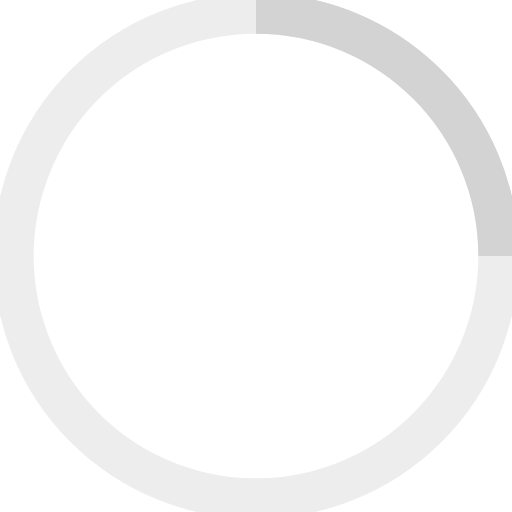
t = 0.00 s
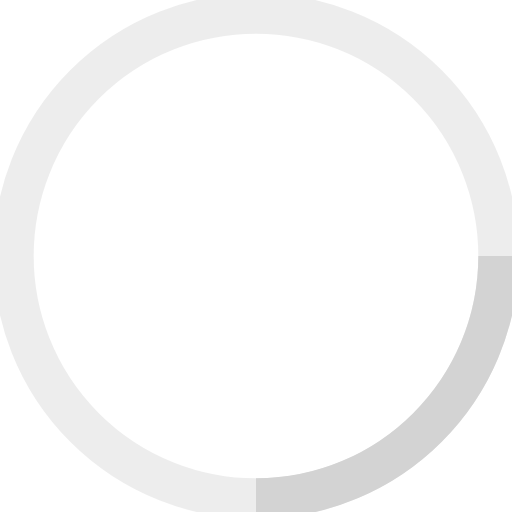
t = 0.25 s
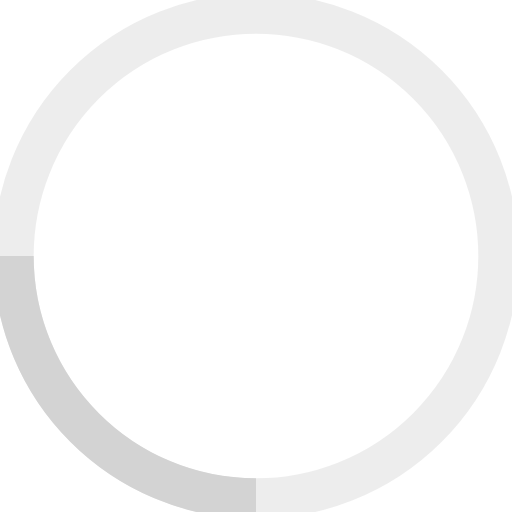
t = 0.50 s
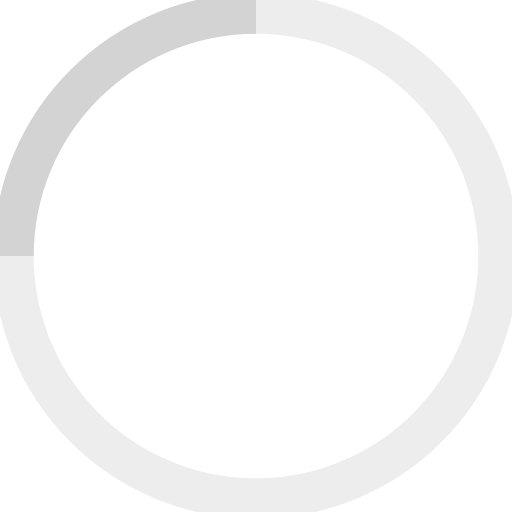
t = 0.75 s

The animated SVG that drew these frames (rendered in a browser with its animation timeline set to each time). Animation: 1 SMIL element (animateTransform=1); one cycle of 1.00 s, repeats indefinitely.

<!-- By Sam Herbert (@sherb), for everyone. More @ http://goo.gl/7AJzbL -->
<svg width="38" height="38" viewBox="0 0 38 38" xmlns="http://www.w3.org/2000/svg" stroke="lightgrey">
    <g fill="none" fill-rule="evenodd">
        <g transform="translate(1 1)" stroke-width="3">
            <circle stroke-opacity=".4" cx="18" cy="18" r="18" fill="white"/>
            <path d="M36 18c0-9.94-8.06-18-18-18">
                <animateTransform
                    attributeName="transform"
                    type="rotate"
                    from="0 18 18"
                    to="360 18 18"
                    dur="1s"
                    repeatCount="indefinite"/>
            </path>
        </g>
    </g>
</svg>
